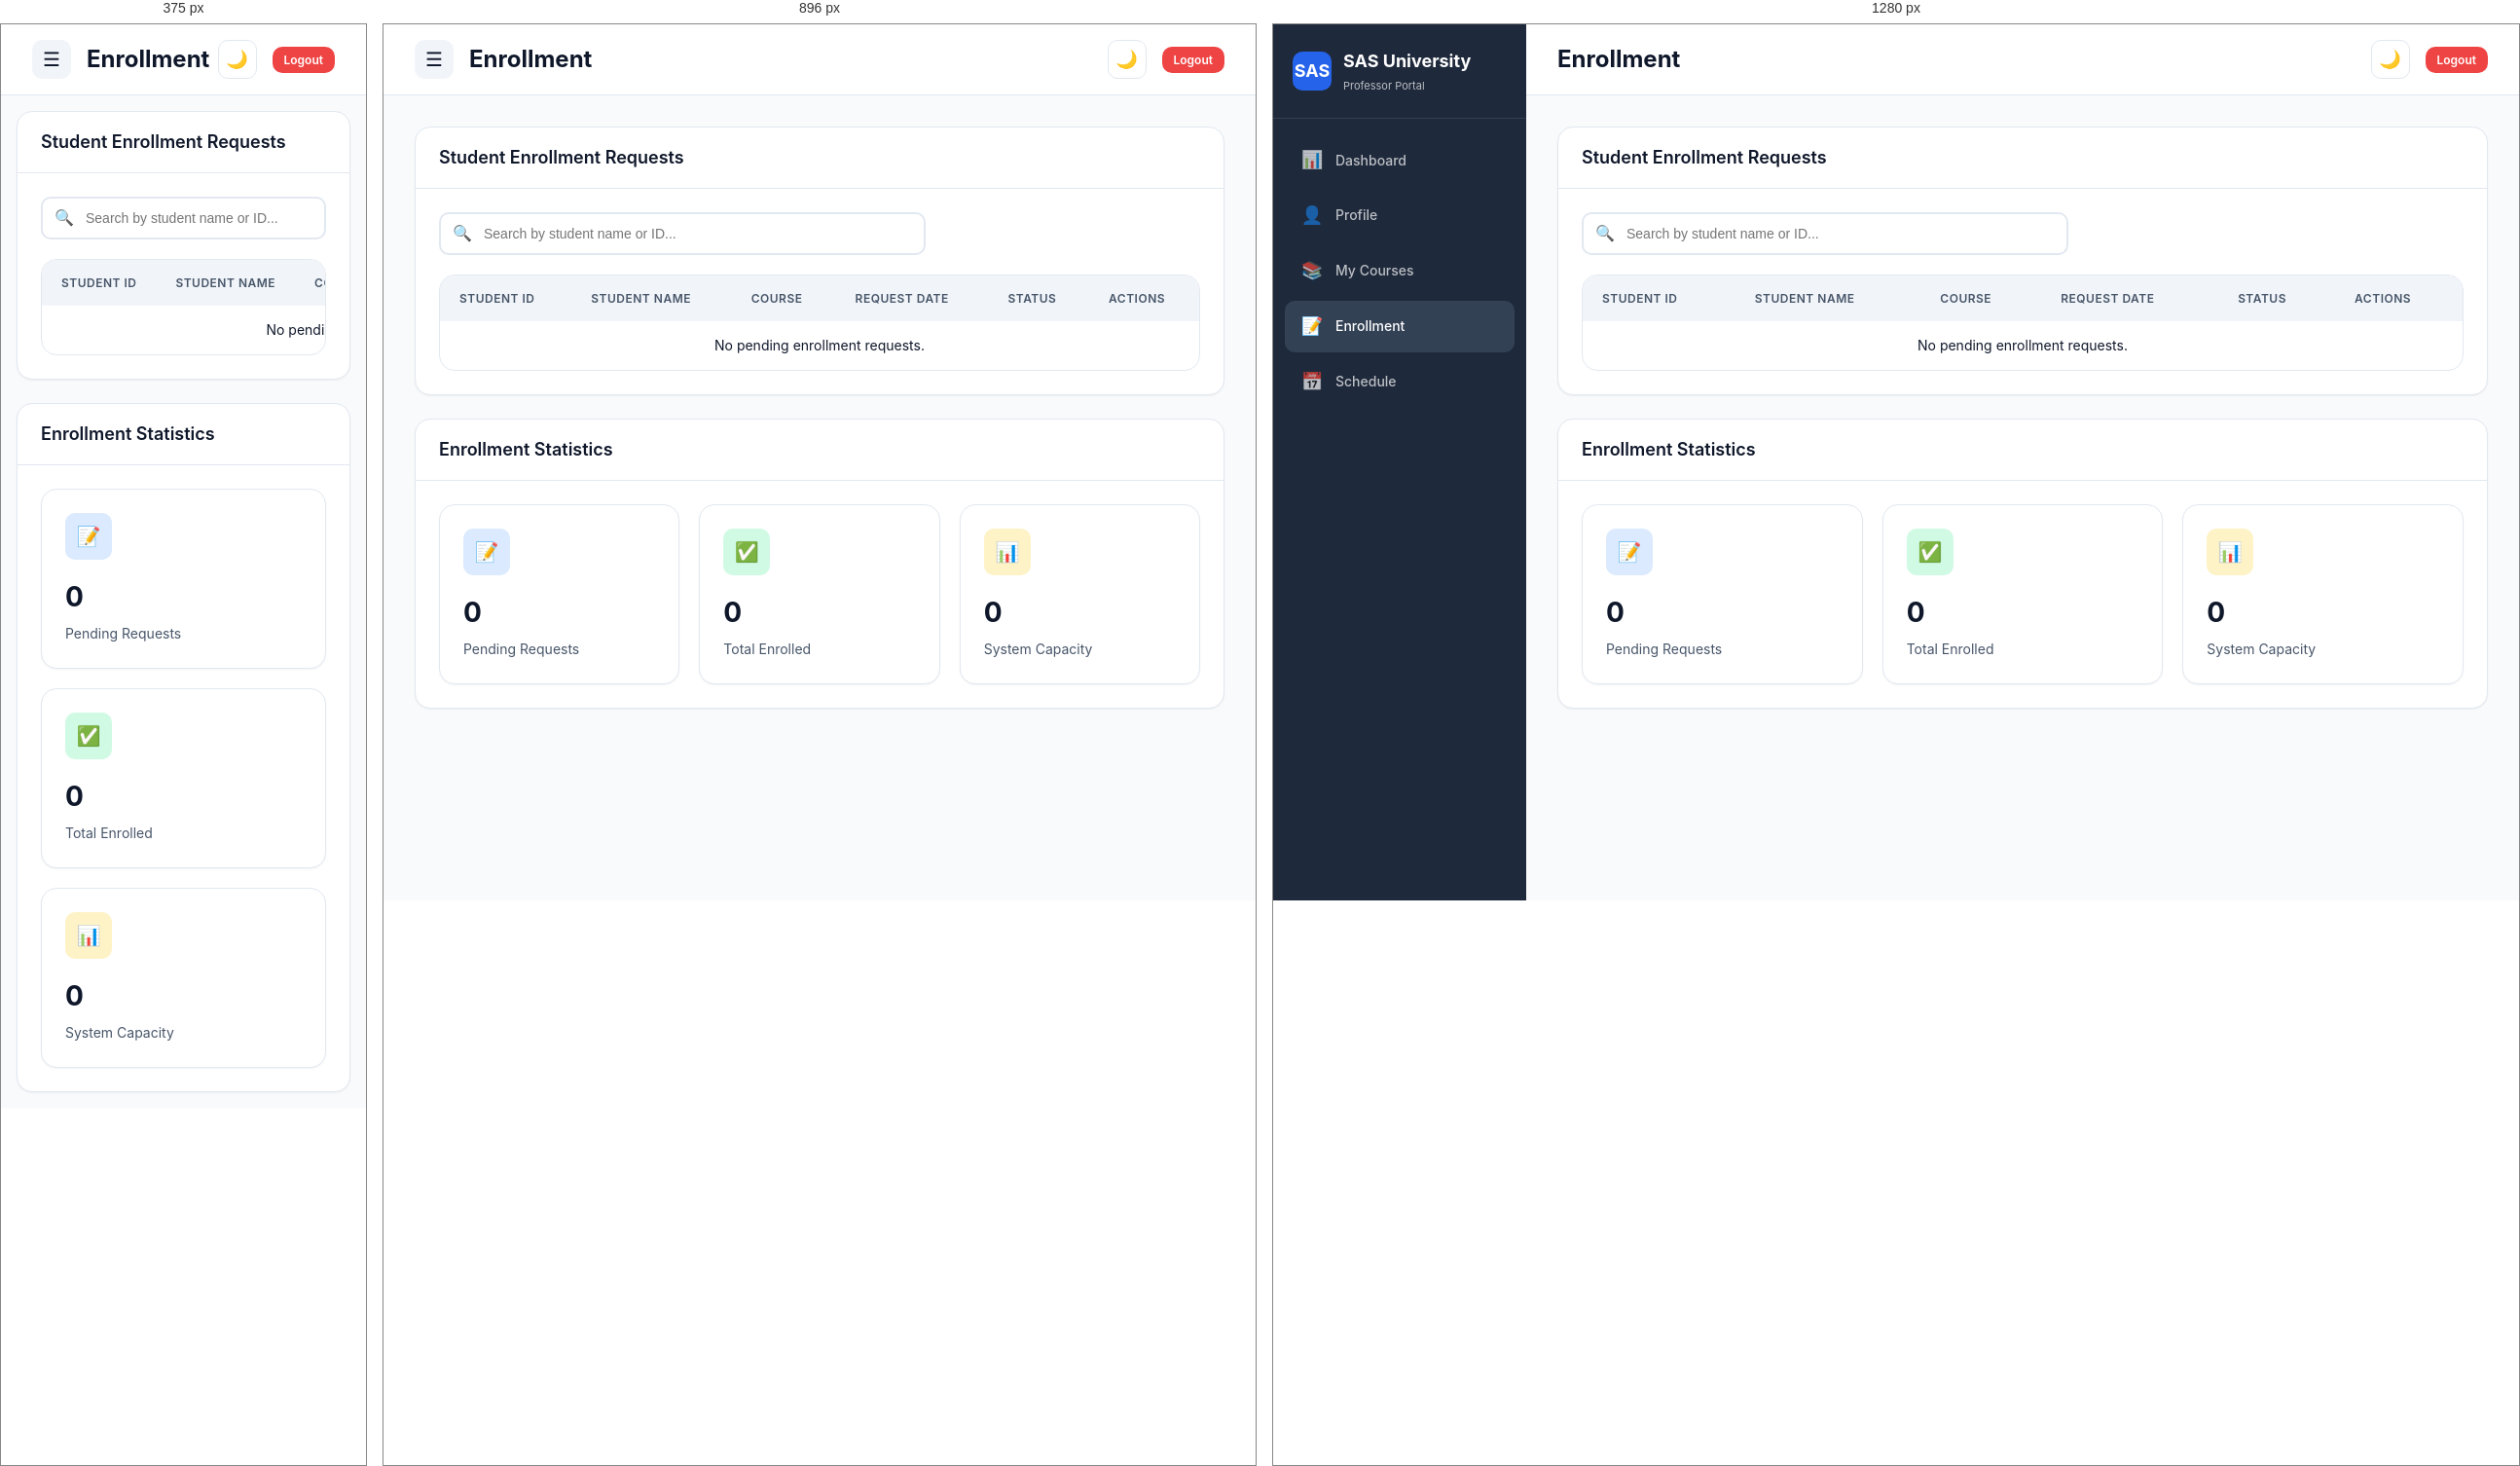
Rendered at 375 px, 896 px and 1280 px, left to right.

<!-- file: enrollment.html -->
<!DOCTYPE html>
<html lang="en">
<head>
    <meta charset="UTF-8">
    <meta name="viewport" content="width=device-width, initial-scale=1.0">
    <title>Enrollment - SAS University</title>
    <link rel="stylesheet" href="../../css/style.css">
    <link href="https://fonts.googleapis.com/css2?family=Inter:wght@400;500;600;700;800&display=swap" rel="stylesheet">
</head>
<body>
    <aside class="sidebar">
        <div class="sidebar-header">
            <div class="logo">
                <div class="logo-icon">SAS</div>
                <div>
                    <div class="logo-text">SAS University</div>
                    <div class="logo-sub">Professor Portal</div>
                </div>
            </div>
        </div>
        <nav class="sidebar-nav">
            <ul>
                <li><a href="dashboard.html"><span class="nav-icon">📊</span> Dashboard</a></li>
                <li><a href="profile.html"><span class="nav-icon">👤</span> Profile</a></li>
                <li><a href="courses.html"><span class="nav-icon">📚</span> My Courses</a></li>
                <li><a href="enrollment.html" class="active"><span class="nav-icon">📝</span> Enrollment</a></li>
                <li><a href="schedule.html"><span class="nav-icon">📅</span> Schedule</a></li>
            </ul>
        </nav>
    </aside>

    <main class="main-content">
        <header class="top-header">
            <div style="display: flex; align-items: center; gap: 16px;">
                <button class="mobile-menu-btn" onclick="toggleSidebar()">☰</button>
                <h1 class="page-title">Enrollment</h1>
            </div>
            <div class="header-actions">
                <button class="theme-toggle" onclick="toggleTheme()">🌙</button>
                <button class="btn btn-danger btn-sm" onclick="logout()">Logout</button>
            </div>
        </header>

        <div class="content-body">
            <div class="card" style="margin-bottom: 24px;">
                <div class="card-header">
                    <h3>Student Enrollment Requests</h3>
                </div>
                <div class="card-body">
                    <div class="search-bar" style="margin-bottom: 20px; max-width: 500px;">
                        <span class="search-icon">🔍</span>
                        <input type="text" id="enrollSearch" placeholder="Search by student name or ID...">
                    </div>

                    <div class="table-container">
                        <table class="data-table" id="enrollTable">
                            <thead>
                                <tr>
                                    <th>Student ID</th>
                                    <th>Student Name</th>
                                    <th>Course</th>
                                    <th>Request Date</th>
                                    <th>Status</th>
                                    <th>Actions</th>
                                </tr>
                            </thead>
                            <tbody>
                                <tr>
                                    <td colspan="6" style="text-align: center;">No pending enrollment requests.</td>
                                </tr>
                            </tbody>
                        </table>
                    </div>
                </div>
            </div>

            <div class="card">
                <div class="card-header">
                    <h3>Enrollment Statistics</h3>
                </div>
                <div class="card-body">
                    <div class="stats-grid" style="margin-bottom: 0;">
                        <div class="stat-card">
                            <div class="stat-icon blue">📝</div>
                            <div class="stat-value">0</div>
                            <div class="stat-label">Pending Requests</div>
                        </div>
                        <div class="stat-card">
                            <div class="stat-icon green">✅</div>
                            <div class="stat-value">0</div>
                            <div class="stat-label">Total Enrolled</div>
                        </div>
                        <div class="stat-card">
                            <div class="stat-icon orange">📊</div>
                            <div class="stat-value">0</div>
                            <div class="stat-label">System Capacity</div>
                        </div>
                    </div>
                </div>
            </div>
        </div>
    </main>

    <script src="../../js/main.js"></script>
    <script>
        window.logout = function() {
            localStorage.clear();
            window.location.href = '/'; 
        };
    </script>
</body>
</html>


/* @media block from style.css */
@media (max-width: 1024px) {
    .sidebar { transform: translateX(-100%); }
    .sidebar.open { transform: translateX(0); }
    .main-content { margin-left: 0; }
    .mobile-menu-btn { display: flex !important; }
}

/* @media block from style.css */
@media (max-width: 768px) {
    .content-body { padding: 16px; }
    .stats-grid { grid-template-columns: 1fr; }
    .welcome-banner { flex-direction: column; text-align: center; gap: 16px; }
    .welcome-banner .date-display { text-align: center; }
    .profile-header { flex-direction: column; text-align: center; }
}